Run: headless pygame with SDL's dummy video driver; simulated clock (each Clock.tick advances the game by its frame time, no real sleeping); random seed 0; keys injected as events and as key.get_pressed() state; mouse plan: one left click at the window centre at the start of phase 2, then a move to the lower-right quarter at the start of phase 3.
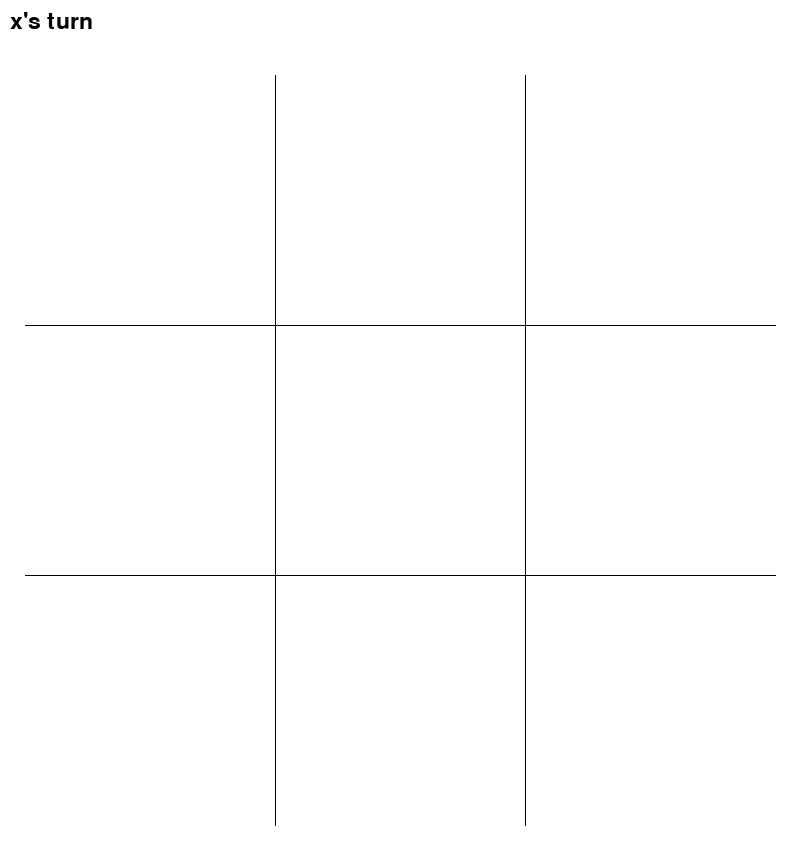
Frame 1 of 4 · flips 1–60 · no input
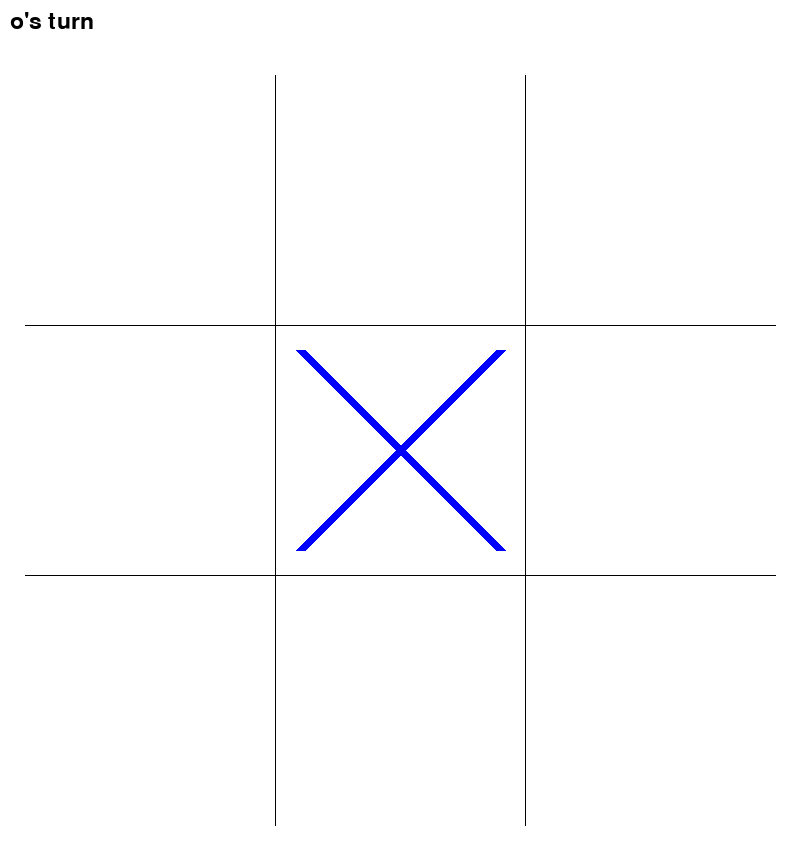
Frame 2 of 4 · flips 61–180 · clicked the window centre · tapped SPACE, RETURN · held RIGHT (→), D
Frame 3 of 4 · flips 181–300 · moved the mouse to the lower-right quarter · held DOWN (↓), S · screen unchanged from frame 2, image omitted
Frame 4 of 4 · flips 301–420 · held LEFT (←), A, UP (↑), W · screen unchanged from frame 3, image omitted

The pygame program that drew these frames:

import sys 

import pygame


class TicTacToe:
    def __init__(self) ->None:
        self.null_char: str = 'n'
        self.board: list = [self.null_char] * 9

        self.turn: int = 0

        pygame.init()

        self.screen: pygame.display = pygame.display.set_mode((800, 850))
        self.clock: pygame.time = pygame.time.Clock()

        self.space_size: int = 250
        self.board_center: tuple = (self.screen.get_width() / 2, self.screen.get_height() - self.screen.get_width() / 2)
        self.winner = None
        self.teams = ['x', 'o']

        self.clicked = False
        self.font = pygame.font.Font(size=34)

    def draw_letter(self, letter: str, pos: tuple) -> None:
        if letter == self.teams[0]:
            pygame.draw.line(
                self.screen, 
                (0, 0, 255),
                (pos[0] - self.space_size * 0.4, pos[1] - self.space_size * 0.4),
                (pos[0] + self.space_size * 0.4, pos[1] + self.space_size * 0.4),
                10
            )
            pygame.draw.line(
                self.screen,
                (0, 0, 255),
                (pos[0] + self.space_size * 0.4, pos[1] - self.space_size * 0.4),
                (pos[0] - self.space_size * 0.4, pos[1] + self.space_size * 0.4),
                10
            )
        if letter == self.teams[1]:
            pygame.draw.circle(
                self.screen, 
                (255, 0, 0), 
                pos, 
                self.space_size * 0.4,
                10 
            )

    def draw_board(self) -> None:
        pygame.draw.line(
            self.screen,
            (0, 0, 0),
            (self.board_center[0] - self.space_size / 2, self.board_center[1] - self.space_size * 1.5),
            (self.board_center[0] - self.space_size / 2, self.board_center[1] + self.space_size * 1.5)
        )
        pygame.draw.line(
            self.screen,
            (0, 0, 0),
            (self.board_center[0] + self.space_size / 2, self.board_center[1] - self.space_size * 1.5),
            (self.board_center[0] + self.space_size / 2, self.board_center[1] + self.space_size * 1.5)
        )
        pygame.draw.line(
            self.screen,
            (0, 0, 0),
            (self.board_center[0] - self.space_size * 1.5, self.board_center[1] - self.space_size / 2),
            (self.board_center[0] + self.space_size * 1.5, self.board_center[1] - self.space_size / 2)
        )
        pygame.draw.line(
            self.screen,
            (0, 0, 0),
            (self.board_center[0] - self.space_size * 1.5, self.board_center[1] + self.space_size / 2),
            (self.board_center[0] + self.space_size * 1.5, self.board_center[1] + self.space_size / 2)
        )
    
    def place(self, space_index: int) -> None:
        if 0 <= space_index < len(self.board):
            if self.board[space_index] == self.null_char:
                self.board[space_index] = self.teams[self.turn % 2]
                self.turn += 1

    def get_space(self, pos: tuple) -> str:
        space_index = pos[0] + pos[1] * 3
        if (0 <= pos[0] < 3) and (0 <= pos[1] < 3):
            return self.board[space_index]

    def check_win(self) -> str:
        for i, letter in enumerate(self.board):
            if letter != self.null_char:
                space_id = (i % 3, i // 3)
                for angle in [(1, 0), (1, 1), (0, 1), (-1, 1)]:
                    for j in range(3):
                        if self.get_space((space_id[0] + angle[0] * j, space_id[1] + angle[1] * j)) != letter:
                            break
                        if j == 2:
                            return letter
    
    def update(self) -> None:
        self.screen.fill((255, 255, 255))

        self.clicked = False
        for event in pygame.event.get():
            if event.type == pygame.QUIT:
                pygame.quit()
                sys.exit()
            if event.type == pygame.MOUSEBUTTONDOWN:
                if event.button == 1:
                    self.clicked = True
        
        mouse_pos = pygame.mouse.get_pos()

        game_text = f'{self.teams[self.turn % 2]}\'s turn'
        if self.winner:
            game_text = f'{self.winner} wins!'
        self.screen.blit(self.font.render(game_text, True, (0, 0, 0)), (10, 10))

        self.draw_board()
        for i, letter in enumerate(self.board):
            space_id = (i % 3, i // 3)
            space_center = ((space_id[0] - 1) * self.space_size + self.board_center[0], (space_id[1] - 1) * self.space_size + self.board_center[1])
            space_r = pygame.Rect(space_center[0] - self.space_size / 2, space_center[1] - self.space_size / 2, self.space_size, self.space_size)
            if letter != self.null_char:
                self.draw_letter(letter, space_center)
            if not self.winner:
                if space_r.collidepoint(mouse_pos):
                    if self.clicked:
                        self.place(i)
        
        self.winner = self.check_win()
            
        pygame.display.update()

        self.clock.tick()

    def run(self):
        while True:
            self.update()


if __name__=='__main__':
    game = TicTacToe()
    game.run()
